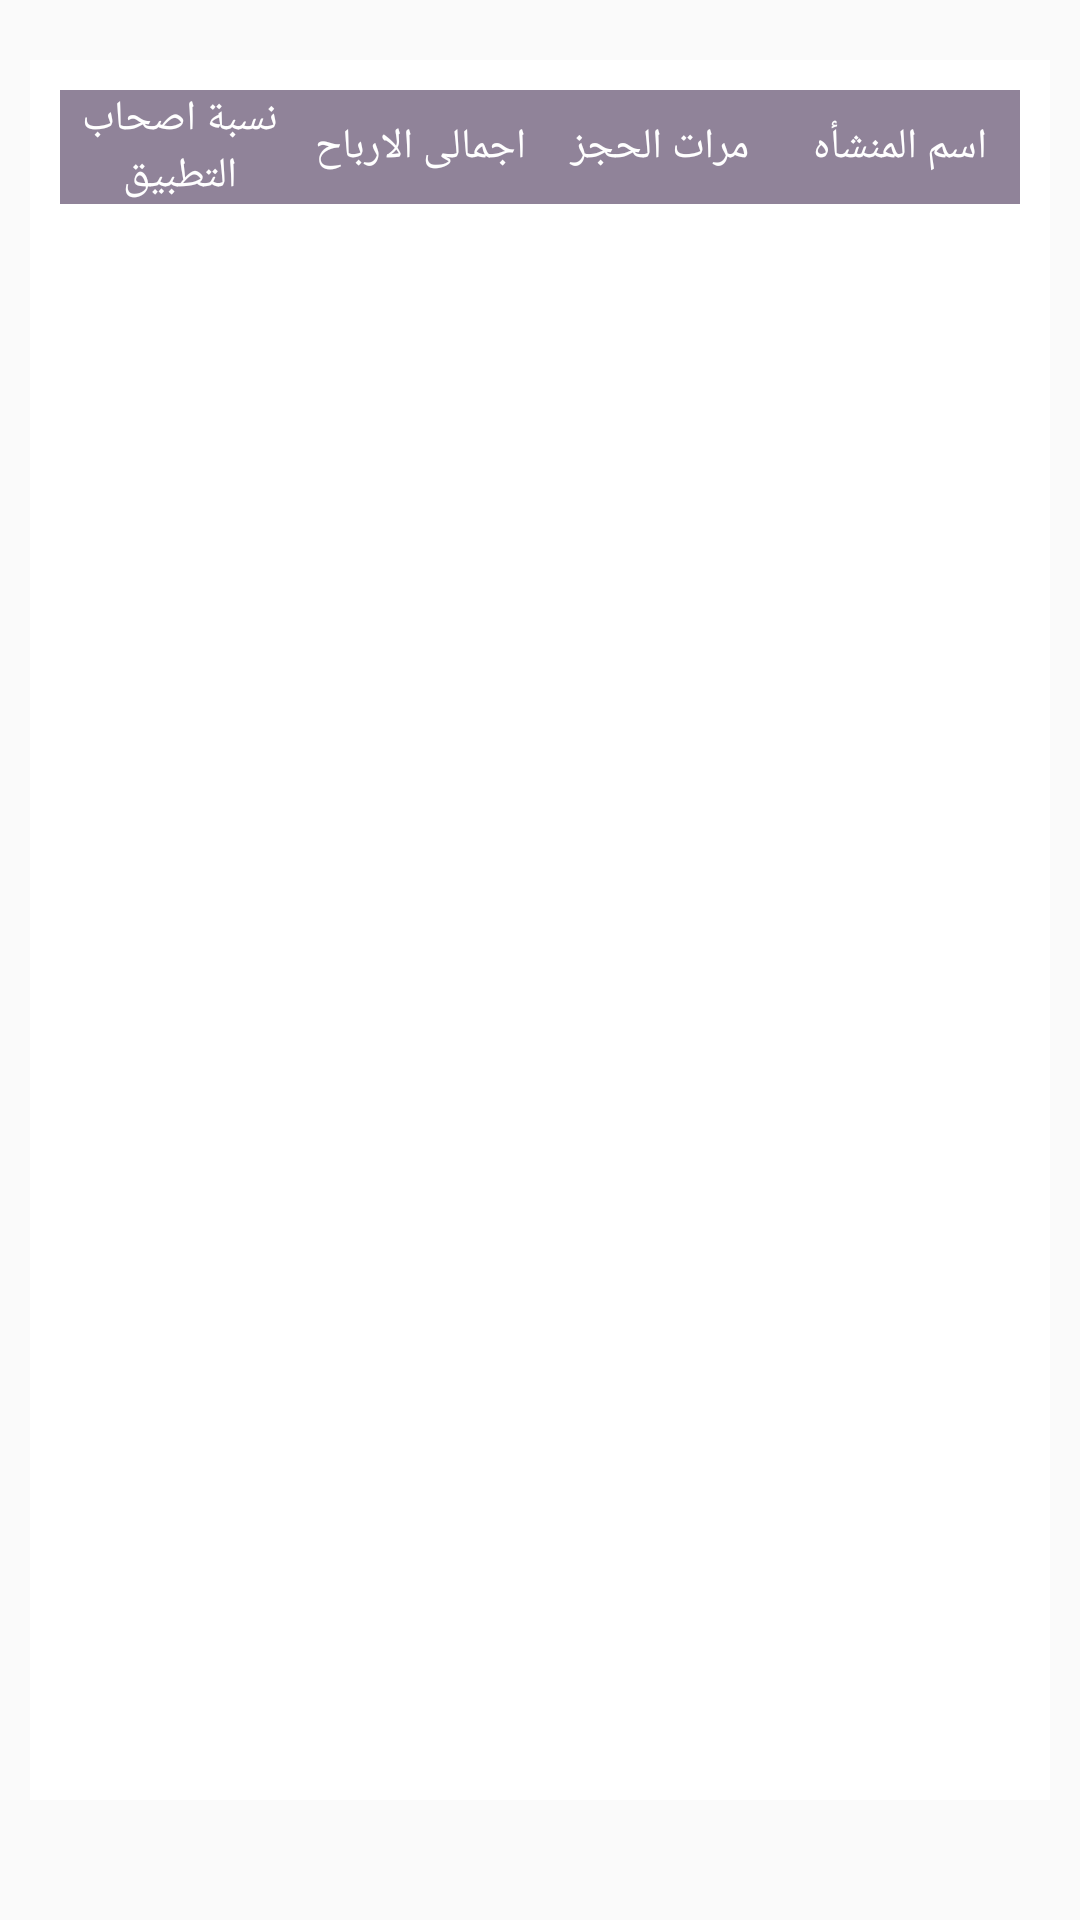

The Android layout XML behind this screen, and the referenced resources:
<!-- AndroidManifest.xml: application theme AppTheme -->
<!-- res/layout/profits.xml -->
<?xml version="1.0" encoding="utf-8"?>
<LinearLayout xmlns:android="http://schemas.android.com/apk/res/android"
    android:layout_width="match_parent"
    android:layout_height="match_parent"
    android:background="@drawable/white_background"
    android:orientation="vertical">

    <LinearLayout
        android:layout_width="match_parent"
        android:layout_height="match_parent"
        android:layout_marginBottom="40dp"
        android:layout_marginLeft="10dp"
        android:layout_marginRight="10dp"
        android:layout_marginTop="20dp"
        android:background="@android:color/white"
        android:orientation="vertical">

        <LinearLayout
            android:layout_width="match_parent"
            android:layout_height="wrap_content"
            android:layout_marginLeft="10dp"
            android:layout_marginRight="10dp"
            android:layout_marginTop="10dp"
            android:orientation="horizontal">

            <TextView
                android:layout_width="0dp"
                android:layout_height="wrap_content"
                android:layout_weight="1"
                android:background="@color/profitbackground"
                android:gravity="center"
                android:text="نسبة اصحاب التطبيق"
                android:textColor="@color/white" />

            <TextView
                android:id="@+id/TotalProfit"
                android:layout_width="0dp"
                android:layout_height="match_parent"
                android:layout_weight="1"
                android:background="@color/profitbackground"
                android:gravity="center"
                android:text="اجمالى الارباح"
                android:textColor="@color/white" />

            <TextView
                android:id="@+id/NumberOfTimes"
                android:layout_width="0dp"
                android:layout_height="match_parent"
                android:layout_weight="1"
                android:background="@color/profitbackground"
                android:gravity="center"
                android:text="مرات الحجز"
                android:textColor="@color/white" />

            <TextView
                android:id="@+id/FacilityName"
                android:layout_width="0dp"
                android:layout_height="match_parent"
                android:layout_weight="1"
                android:background="@color/profitbackground"
                android:gravity="center"
                android:text="اسم المنشأه"
                android:textColor="@color/white" />
        </LinearLayout>

        <ListView xmlns:android="http://schemas.android.com/apk/res/android"
            android:id="@+id/android:list"
            android:layout_width="match_parent"
            android:layout_height="match_parent"
            android:layout_marginLeft="10dp"
            android:layout_marginRight="10dp"
            android:layout_marginTop="10dp"
            android:orientation="vertical" />

    </LinearLayout>

</LinearLayout>
<!-- resources referenced by this layout -->
<resources>
  <color name="profitbackground">#908399</color>
  <color name="white">#ffffff</color>
  <style name="AppTheme" parent="Theme.AppCompat.Light.NoActionBar">
          
          <item name="colorPrimary">@color/colorPrimary</item>
          <item name="colorPrimaryDark">@color/colorPrimaryDark</item>
          <item name="colorAccent">@color/colorAccent</item>
  
      </style>
  <color name="colorPrimary">#3F51B5</color>
  <color name="colorPrimaryDark">#7225A5</color>
  <color name="colorAccent">#7225A5</color>
</resources>
